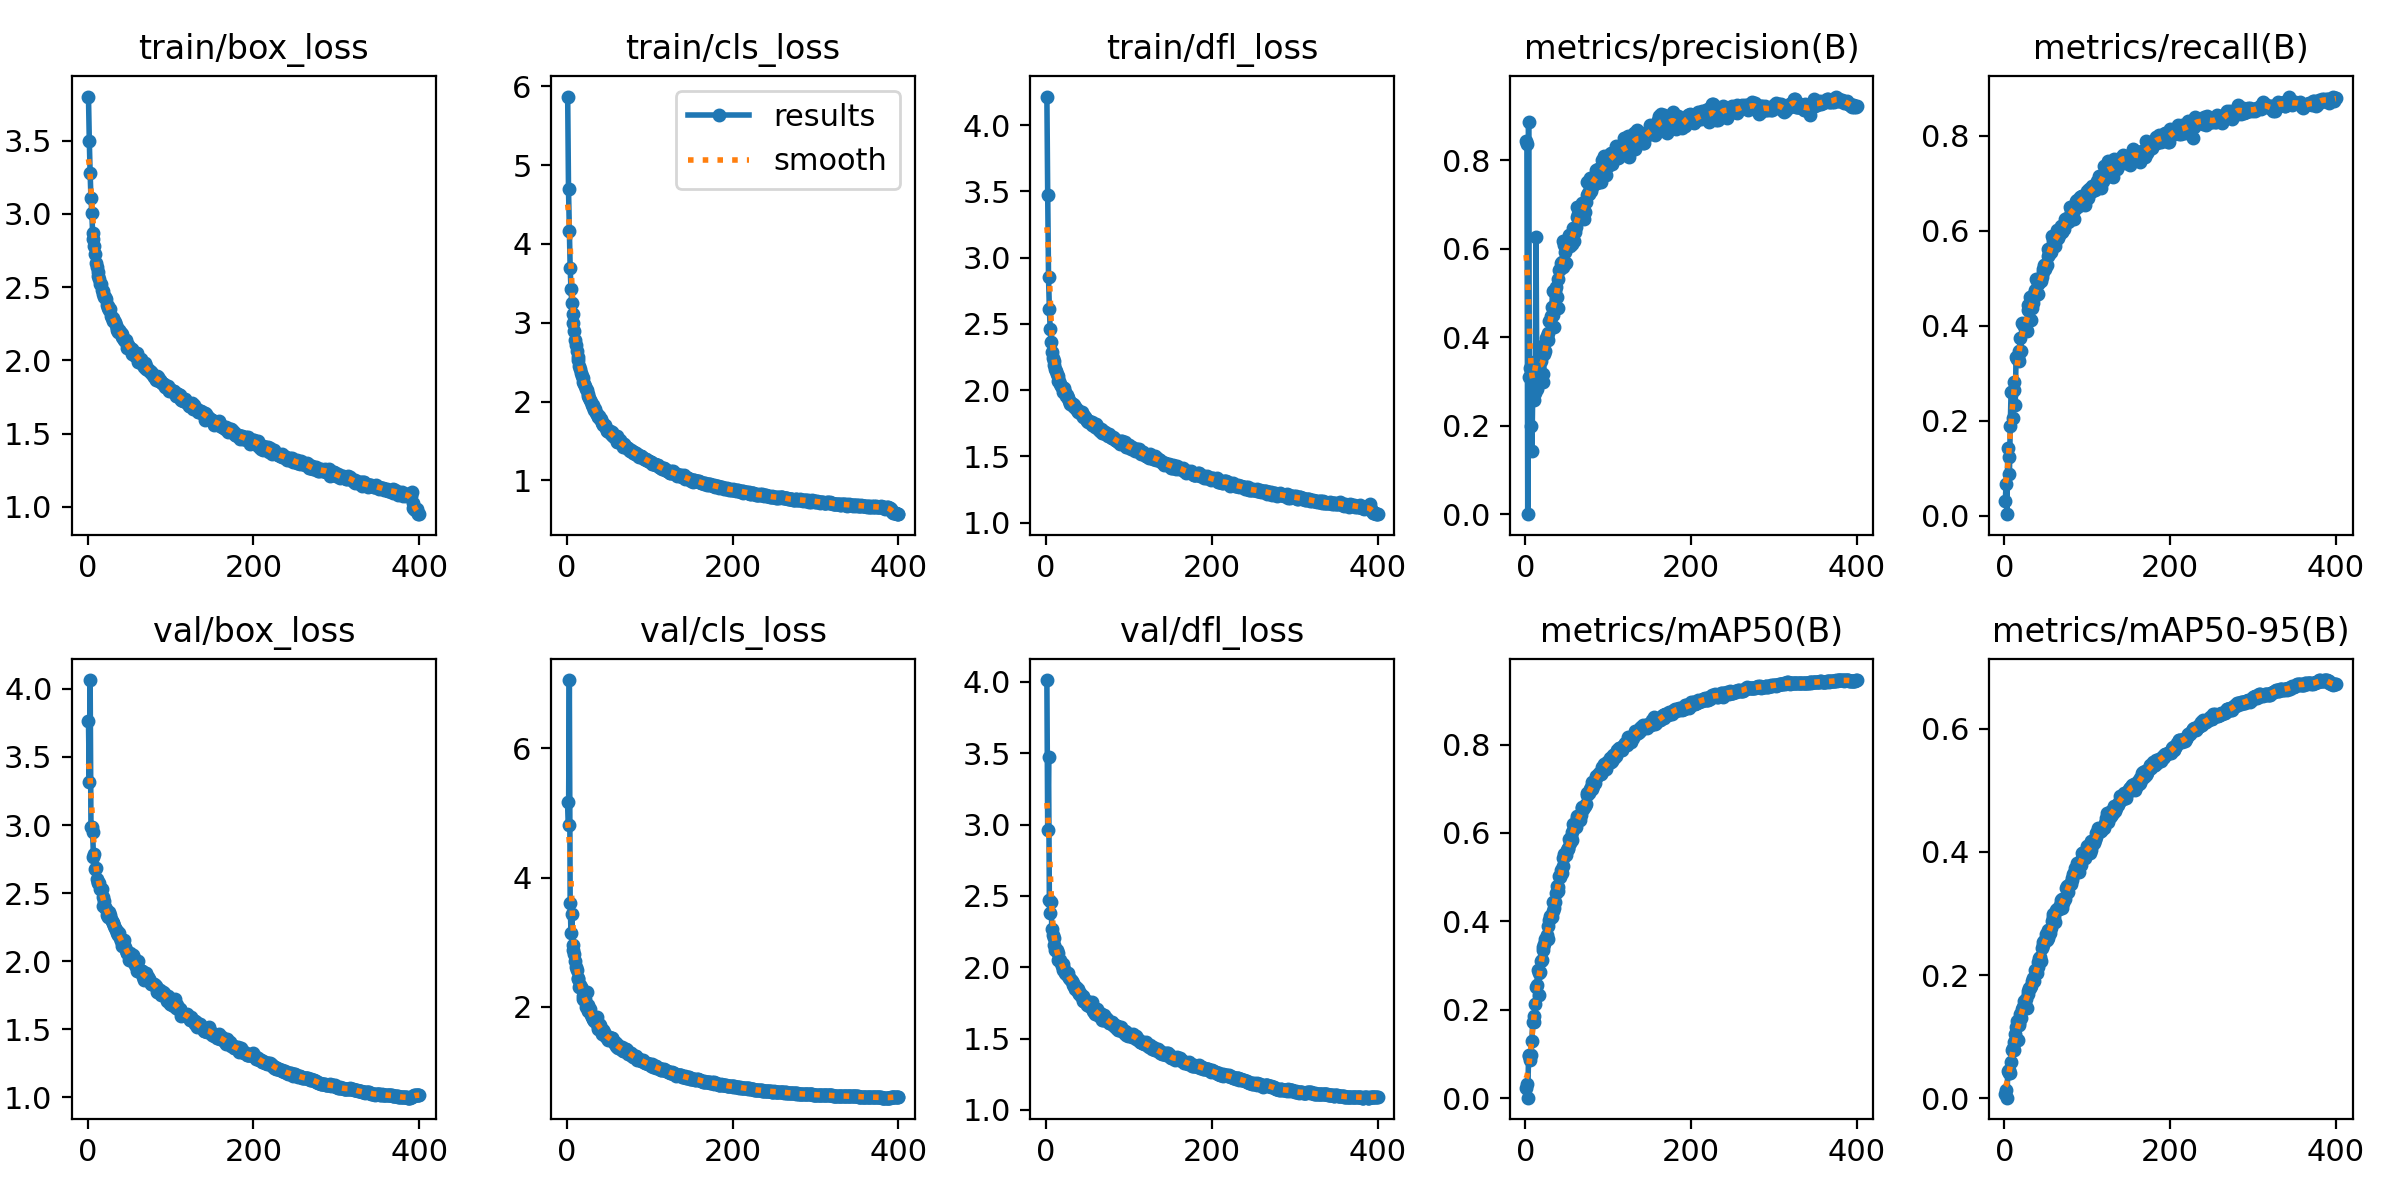

Data behind this chart, as committed beside it:
epoch, train/box_loss, train/cls_loss, train/dfl_loss, metrics/precision(B), metrics/recall(B), metrics/mAP50(B), metrics/mAP50-95(B), val/box_loss, val/cls_loss, val/dfl_loss, lr/pg0, lr/pg1, lr/pg2
1, 3.801, 5.871, 4.215, 0.8433, 0.03083, 0.02229, 0.00724, 3.761, 5.166, 4.013, 0.003317, 0.003317, 0.003317
2, 3.498, 4.693, 3.474, 0.837, 0.0675, 0.03198, 0.01344, 3.313, 4.819, 2.96, 0.006634, 0.006634, 0.006634
3, 3.276, 4.169, 2.85, 0.00058, 0.00317, 0.0013, 0.00082, 4.064, 7.056, 3.471, 0.009935, 0.009935, 0.009935
4, 3.108, 3.698, 2.612, 0.8863, 0.1425, 0.09657, 0.04333, 2.986, 3.608, 2.471, 0.009926, 0.009926, 0.009926
5, 3.009, 3.423, 2.462, 0.3096, 0.1233, 0.09673, 0.04506, 2.984, 3.144, 2.383, 0.009926, 0.009926, 0.009926
6, 2.869, 3.246, 2.36, 0.3301, 0.08804, 0.08688, 0.04024, 2.952, 3.442, 2.458, 0.009901, 0.009901, 0.009901
7, 2.83, 3.111, 2.291, 0.1988, 0.1894, 0.09805, 0.04138, 2.767, 2.957, 2.269, 0.009876, 0.009876, 0.009876
8, 2.781, 2.997, 2.246, 0.1431, 0.2601, 0.1297, 0.05801, 2.789, 2.885, 2.226, 0.009851, 0.009851, 0.009851
9, 2.723, 2.897, 2.224, 0.2694, 0.2598, 0.1714, 0.07774, 2.676, 2.817, 2.204, 0.009827, 0.009827, 0.009827
10, 2.665, 2.776, 2.188, 0.2594, 0.2046, 0.173, 0.08143, 2.682, 2.716, 2.159, 0.009802, 0.009802, 0.009802
11, 2.636, 2.717, 2.156, 0.3452, 0.2653, 0.1856, 0.07763, 2.602, 2.62, 2.12, 0.009777, 0.009777, 0.009777
12, 2.607, 2.644, 2.148, 0.2753, 0.2817, 0.2127, 0.09143, 2.578, 2.562, 2.118, 0.009753, 0.009753, 0.009753
13, 2.578, 2.56, 2.121, 0.6274, 0.2321, 0.2523, 0.1046, 2.579, 2.447, 2.118, 0.009728, 0.009728, 0.009728
14, 2.556, 2.531, 2.108, 0.2839, 0.3343, 0.2557, 0.1152, 2.574, 2.425, 2.099, 0.009703, 0.009703, 0.009703
15, 2.521, 2.45, 2.069, 0.3407, 0.3302, 0.2908, 0.125, 2.527, 2.307, 2.051, 0.009678, 0.009678, 0.009678
16, 2.518, 2.419, 2.07, 0.3038, 0.3334, 0.2336, 0.09377, 2.529, 2.337, 2.053, 0.009654, 0.009654, 0.009654
17, 2.481, 2.366, 2.045, 0.3319, 0.3259, 0.2843, 0.1187, 2.527, 2.301, 2.053, 0.009629, 0.009629, 0.009629
18, 2.476, 2.328, 2.032, 0.3053, 0.347, 0.2858, 0.1225, 2.473, 2.268, 2.027, 0.009604, 0.009604, 0.009604
19, 2.452, 2.303, 2.023, 0.3472, 0.3737, 0.3114, 0.1373, 2.409, 2.172, 2.008, 0.009579, 0.009579, 0.009579
20, 2.432, 2.252, 2.006, 0.3796, 0.3476, 0.3124, 0.1305, 2.442, 2.119, 2.022, 0.009555, 0.009555, 0.009555
21, 2.436, 2.228, 1.988, 0.2987, 0.4065, 0.3349, 0.1451, 2.399, 2.112, 1.98, 0.00953, 0.00953, 0.00953
22, 2.421, 2.192, 2.013, 0.3163, 0.4034, 0.3432, 0.1474, 2.384, 2.115, 1.985, 0.009505, 0.009505, 0.009505
23, 2.376, 2.159, 1.982, 0.3628, 0.3998, 0.3483, 0.1519, 2.339, 1.999, 1.962, 0.00948, 0.00948, 0.00948
24, 2.37, 2.141, 1.954, 0.3697, 0.4044, 0.3604, 0.1578, 2.338, 2.232, 1.953, 0.009456, 0.009456, 0.009456
25, 2.357, 2.091, 1.96, 0.3983, 0.3992, 0.3594, 0.1536, 2.327, 1.941, 1.952, 0.009431, 0.009431, 0.009431
26, 2.345, 2.065, 1.941, 0.4021, 0.3935, 0.3688, 0.1611, 2.358, 2.027, 1.961, 0.009406, 0.009406, 0.009406
27, 2.349, 2.045, 1.943, 0.4101, 0.389, 0.3609, 0.1471, 2.342, 1.93, 1.94, 0.009381, 0.009381, 0.009381
28, 2.303, 2.015, 1.918, 0.3941, 0.4338, 0.39, 0.1697, 2.31, 1.972, 1.924, 0.009357, 0.009357, 0.009357
29, 2.292, 2, 1.898, 0.4369, 0.4429, 0.404, 0.1746, 2.294, 1.875, 1.917, 0.009332, 0.009332, 0.009332
30, 2.271, 1.957, 1.906, 0.4365, 0.4366, 0.4117, 0.179, 2.277, 1.843, 1.91, 0.009307, 0.009307, 0.009307
31, 2.286, 1.96, 1.899, 0.4474, 0.4598, 0.4122, 0.1787, 2.282, 1.813, 1.901, 0.009282, 0.009282, 0.009282
32, 2.267, 1.935, 1.894, 0.4688, 0.4111, 0.4092, 0.1815, 2.258, 1.815, 1.889, 0.009258, 0.009258, 0.009258
33, 2.26, 1.894, 1.881, 0.5042, 0.4367, 0.4435, 0.1909, 2.247, 1.78, 1.873, 0.009233, 0.009233, 0.009233
34, 2.242, 1.91, 1.887, 0.4517, 0.4479, 0.4237, 0.1902, 2.233, 1.786, 1.87, 0.009208, 0.009208, 0.009208
35, 2.223, 1.851, 1.862, 0.4245, 0.4647, 0.4295, 0.1957, 2.203, 1.771, 1.849, 0.009183, 0.009183, 0.009183
36, 2.209, 1.845, 1.868, 0.5054, 0.4594, 0.4443, 0.1901, 2.223, 1.845, 1.865, 0.009158, 0.009158, 0.009158
37, 2.196, 1.816, 1.849, 0.5131, 0.4761, 0.4644, 0.2079, 2.196, 1.684, 1.85, 0.009134, 0.009134, 0.009134
38, 2.208, 1.806, 1.838, 0.4907, 0.4989, 0.4791, 0.2039, 2.204, 1.659, 1.851, 0.009109, 0.009109, 0.009109
39, 2.197, 1.821, 1.839, 0.4676, 0.4657, 0.4678, 0.2036, 2.167, 1.727, 1.83, 0.009084, 0.009084, 0.009084
40, 2.188, 1.778, 1.84, 0.5315, 0.4677, 0.4768, 0.2124, 2.146, 1.724, 1.812, 0.009059, 0.009059, 0.009059
41, 2.183, 1.773, 1.832, 0.5528, 0.4877, 0.5025, 0.2208, 2.158, 1.639, 1.818, 0.009035, 0.009035, 0.009035
42, 2.159, 1.74, 1.822, 0.5555, 0.4929, 0.5011, 0.2281, 2.115, 1.579, 1.799, 0.00901, 0.00901, 0.00901
43, 2.155, 1.726, 1.835, 0.5683, 0.4993, 0.5167, 0.2297, 2.134, 1.603, 1.794, 0.008985, 0.008985, 0.008985
44, 2.136, 1.699, 1.816, 0.5709, 0.4934, 0.5084, 0.2223, 2.158, 1.636, 1.8, 0.00896, 0.00896, 0.00896
45, 2.129, 1.706, 1.794, 0.5595, 0.5032, 0.5253, 0.2432, 2.103, 1.617, 1.764, 0.008936, 0.008936, 0.008936
46, 2.141, 1.702, 1.803, 0.6169, 0.5123, 0.5437, 0.2487, 2.084, 1.542, 1.761, 0.008911, 0.008911, 0.008911
47, 2.115, 1.665, 1.799, 0.6086, 0.5187, 0.5528, 0.253, 2.059, 1.55, 1.758, 0.008886, 0.008886, 0.008886
48, 2.084, 1.635, 1.782, 0.5934, 0.5268, 0.5524, 0.2555, 2.063, 1.542, 1.753, 0.008861, 0.008861, 0.008861
49, 2.107, 1.632, 1.776, 0.5691, 0.52, 0.5492, 0.2565, 2.058, 1.523, 1.764, 0.008837, 0.008837, 0.008837
50, 2.093, 1.629, 1.767, 0.6068, 0.5302, 0.5622, 0.2666, 2.01, 1.491, 1.738, 0.008812, 0.008812, 0.008812
51, 2.082, 1.617, 1.761, 0.6111, 0.5283, 0.5663, 0.2573, 2.06, 1.539, 1.74, 0.008787, 0.008787, 0.008787
52, 2.075, 1.625, 1.77, 0.6148, 0.5465, 0.5647, 0.2593, 2.038, 1.497, 1.732, 0.008762, 0.008762, 0.008762
53, 2.046, 1.585, 1.756, 0.6322, 0.561, 0.5857, 0.2737, 2.022, 1.482, 1.731, 0.008738, 0.008738, 0.008738
54, 2.075, 1.61, 1.753, 0.6077, 0.5511, 0.5765, 0.2662, 2.004, 1.517, 1.726, 0.008713, 0.008713, 0.008713
55, 2.049, 1.57, 1.758, 0.6293, 0.5571, 0.5905, 0.2685, 2.048, 1.509, 1.76, 0.008688, 0.008688, 0.008688
56, 2.047, 1.567, 1.738, 0.6177, 0.5544, 0.5839, 0.2756, 2.021, 1.475, 1.72, 0.008663, 0.008663, 0.008663
57, 2.028, 1.549, 1.738, 0.6116, 0.5896, 0.6019, 0.2883, 1.971, 1.437, 1.694, 0.008639, 0.008639, 0.008639
58, 2.039, 1.548, 1.745, 0.648, 0.5847, 0.6204, 0.294, 1.966, 1.449, 1.687, 0.008614, 0.008614, 0.008614
59, 2.033, 1.535, 1.724, 0.618, 0.5784, 0.6129, 0.2989, 1.925, 1.39, 1.676, 0.008589, 0.008589, 0.008589
60, 2.047, 1.556, 1.743, 0.6392, 0.5716, 0.6186, 0.2942, 1.953, 1.383, 1.689, 0.008564, 0.008564, 0.008564
... 340 more rows
